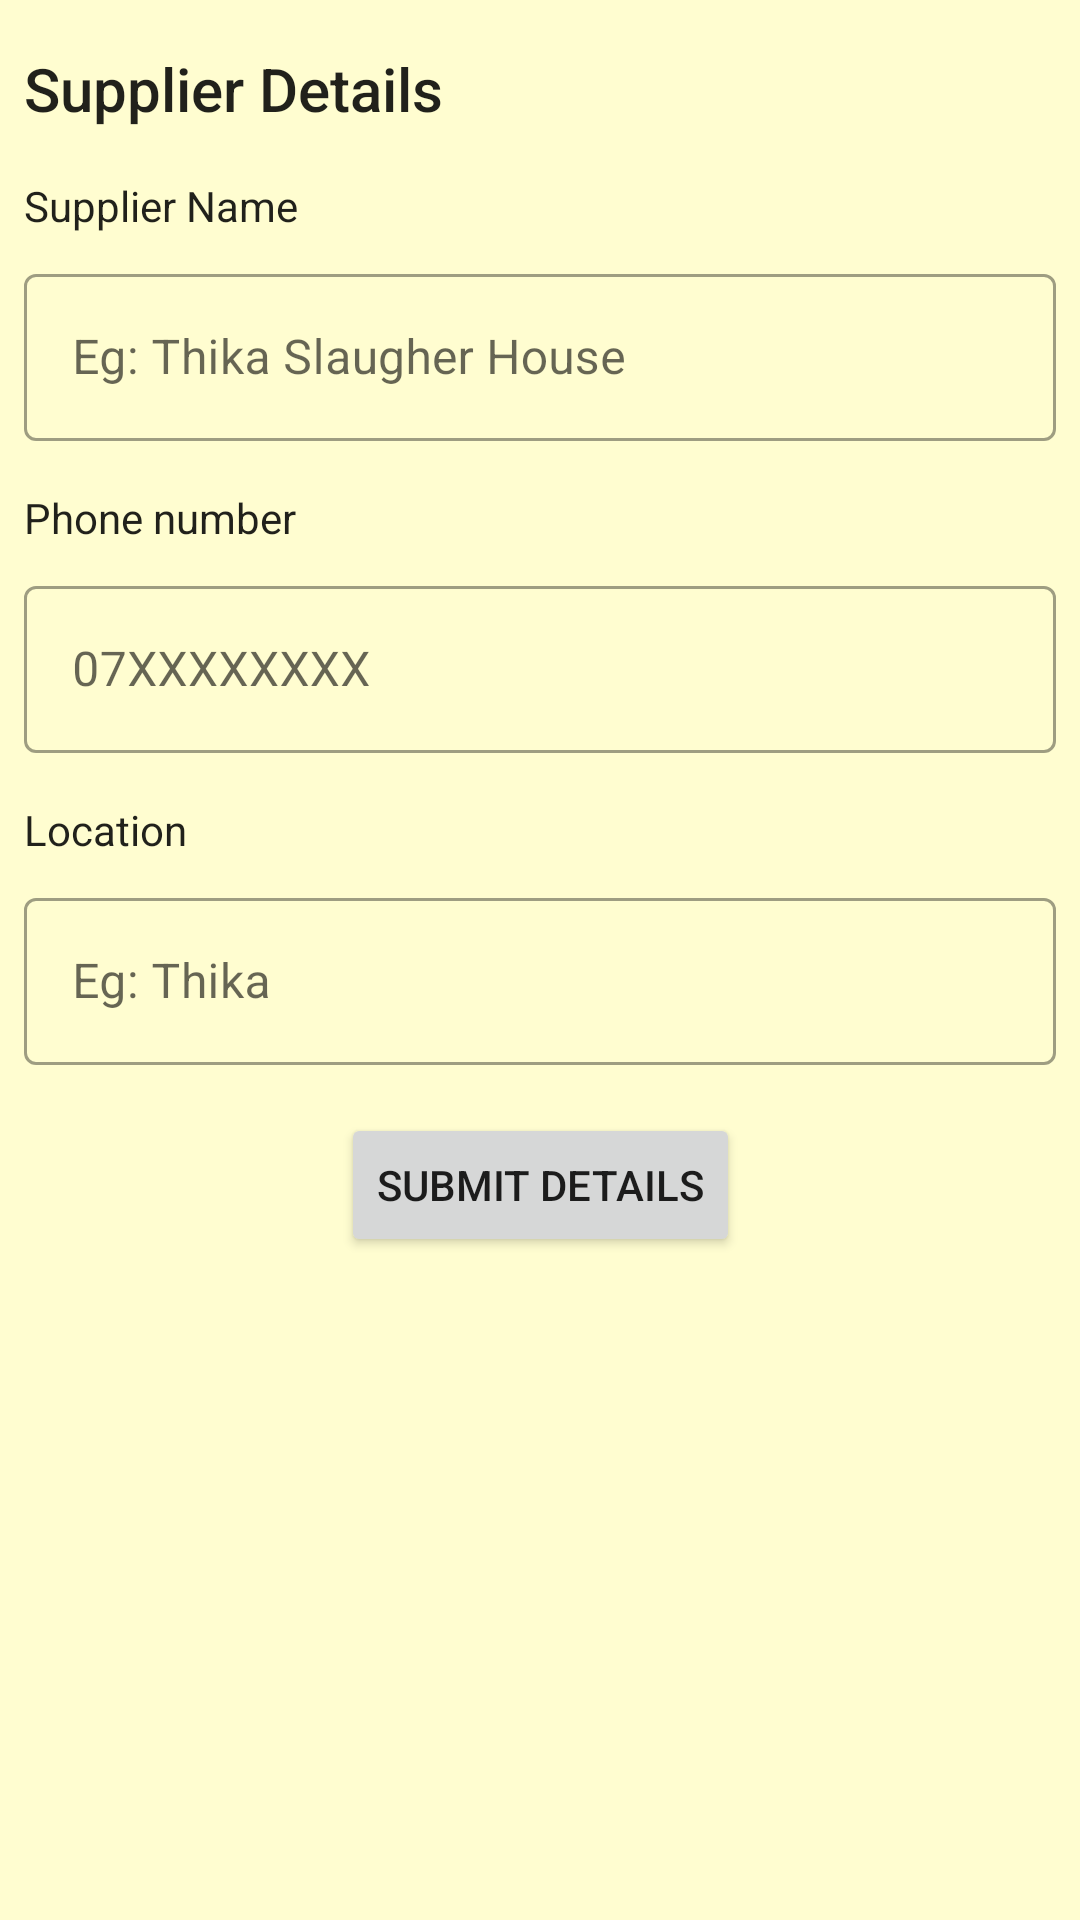

The Android layout XML behind this screen, and the referenced resources:
<!-- AndroidManifest.xml: application theme Theme.ManageNyama -->
<!-- res/layout/suppliers_pop_up.xml -->
<?xml version="1.0" encoding="utf-8"?>
<androidx.constraintlayout.widget.ConstraintLayout xmlns:android="http://schemas.android.com/apk/res/android"
    xmlns:app="http://schemas.android.com/apk/res-auto"
    xmlns:tools="http://schemas.android.com/tools"
    android:layout_width="match_parent"
    android:background="@color/cream"
    android:layout_height="match_parent">

    <TextView
        android:id="@+id/supplier_pop_title"
        style="@style/TextAppearance.AppCompat.Title"
        android:layout_width="0dp"
        android:layout_height="wrap_content"
        android:layout_marginStart="8dp"
        android:layout_marginTop="16dp"
        android:layout_marginEnd="8dp"
        android:text="Supplier Details"
        app:layout_constraintEnd_toEndOf="parent"
        app:layout_constraintStart_toStartOf="parent"
        app:layout_constraintTop_toTopOf="parent" />

    <TextView
        android:id="@+id/label_supplier_name"
        style="@style/TextAppearance.AppCompat.Body1"
        android:layout_width="0dp"
        android:layout_height="wrap_content"
        android:layout_marginStart="8dp"
        android:layout_marginTop="16dp"
        android:layout_marginEnd="8dp"
        android:text="Supplier Name"
        app:layout_constraintEnd_toEndOf="parent"
        app:layout_constraintStart_toStartOf="parent"
        app:layout_constraintTop_toBottomOf="@+id/supplier_pop_title" />

    <com.google.android.material.textfield.TextInputLayout
        android:id="@+id/layout_supplier_name"
        style="@style/Widget.MaterialComponents.TextInputLayout.OutlinedBox"
        android:layout_width="0dp"
        android:layout_height="wrap_content"
        android:layout_marginStart="8dp"
        android:layout_marginTop="8dp"
        android:layout_marginEnd="8dp"
        app:layout_constraintEnd_toEndOf="parent"
        app:layout_constraintStart_toStartOf="parent"
        app:layout_constraintTop_toBottomOf="@+id/label_supplier_name">

        <com.google.android.material.textfield.TextInputEditText
            android:id="@+id/input_supplier_name"
            android:layout_width="match_parent"
            android:layout_height="wrap_content"
            android:hint="Eg: Thika Slaugher House" />
    </com.google.android.material.textfield.TextInputLayout>

    <TextView
        android:id="@+id/label_supplier_phone"
        style="@style/TextAppearance.AppCompat.Body1"
        android:layout_width="0dp"
        android:layout_height="wrap_content"
        android:layout_marginStart="8dp"
        android:layout_marginTop="16dp"
        android:layout_marginEnd="8dp"
        android:text="Phone number"
        app:layout_constraintEnd_toEndOf="parent"
        app:layout_constraintStart_toStartOf="parent"
        app:layout_constraintTop_toBottomOf="@+id/layout_supplier_name" />

    <com.google.android.material.textfield.TextInputLayout
        android:id="@+id/layout_phone_number"
        style="@style/Widget.MaterialComponents.TextInputLayout.OutlinedBox"
        android:layout_width="0dp"
        android:layout_height="wrap_content"
        android:layout_marginStart="8dp"
        android:layout_marginTop="8dp"
        android:layout_marginEnd="8dp"
        app:layout_constraintEnd_toEndOf="parent"
        app:layout_constraintStart_toStartOf="parent"
        app:layout_constraintTop_toBottomOf="@+id/label_supplier_phone">

        <com.google.android.material.textfield.TextInputEditText
            android:id="@+id/input_supplier_phone_number"
            android:layout_width="match_parent"
            android:layout_height="wrap_content"
            android:hint="07XXXXXXXX"
            android:inputType="number" />
    </com.google.android.material.textfield.TextInputLayout>

    <TextView
        android:id="@+id/label_supplier_location"
        style="@style/TextAppearance.AppCompat.Body1"
        android:layout_width="0dp"
        android:layout_height="wrap_content"
        android:layout_marginStart="8dp"
        android:layout_marginTop="16dp"
        android:layout_marginEnd="8dp"
        android:text="Location"
        app:layout_constraintEnd_toEndOf="parent"
        app:layout_constraintStart_toStartOf="parent"
        app:layout_constraintTop_toBottomOf="@+id/layout_phone_number" />

    <com.google.android.material.textfield.TextInputLayout
        android:id="@+id/layout_supplier_location"
        style="@style/Widget.MaterialComponents.TextInputLayout.OutlinedBox"
        android:layout_width="0dp"
        android:layout_height="wrap_content"
        android:layout_marginStart="8dp"
        android:layout_marginTop="8dp"
        android:layout_marginEnd="8dp"
        app:layout_constraintEnd_toEndOf="parent"
        app:layout_constraintStart_toStartOf="parent"
        app:layout_constraintTop_toBottomOf="@+id/label_supplier_location">

        <com.google.android.material.textfield.TextInputEditText
            android:id="@+id/input_supplier_location"
            android:layout_width="match_parent"
            android:layout_height="wrap_content"
            android:hint="Eg: Thika" />
    </com.google.android.material.textfield.TextInputLayout>

    <Button
        android:id="@+id/btn_create_supplier"
        android:layout_width="wrap_content"
        android:layout_height="wrap_content"
        android:layout_marginTop="16dp"
        android:text="Submit Details"
        app:layout_constraintEnd_toEndOf="parent"
        app:layout_constraintStart_toStartOf="parent"
        app:layout_constraintTop_toBottomOf="@+id/layout_supplier_location" />
</androidx.constraintlayout.widget.ConstraintLayout>
<!-- resources referenced by this layout -->
<resources>
  <color name="cream">#FFFDD0</color>
  <style name="Theme.ManageNyama" parent="Theme.MaterialComponents.DayNight.DarkActionBar">
          
          <item name="colorPrimary">@color/black</item>
          <item name="colorPrimaryVariant">#B7A97900</item>
          <item name="colorOnPrimary">@color/cream</item>
          
          <item name="colorSecondary">@color/brown</item>
          <item name="colorSecondaryVariant">@color/brown_shade</item>
          <item name="colorOnSecondary">@color/black</item>
          
          <item name="android:statusBarColor" tools:targetApi="l">?attr/colorPrimaryVariant</item>
          <item name="android:windowAnimationStyle">@style/dialog_animation</item>
          
      </style>
  <color name="black">#FF000000</color>
  <color name="brown">#A97900</color>
  <color name="brown_shade">#B0851A</color>
  <style name="dialog_animation">
          <item name="android:windowEnterAnimation">@android:anim/fade_in</item>
          <item name="android:windowExitAnimation">@android:anim/fade_out</item>
      </style>
</resources>
